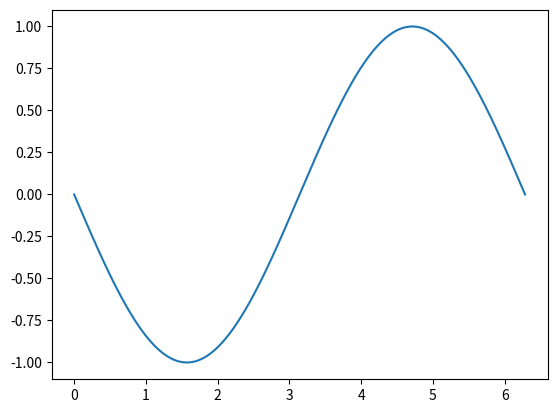

Generate this figure with matplotlib:
# -*- coding: utf-8 -*-
"""
Created on Mon Mar 24 14:37:42 2025

[redacted]
"""
import numpy as np
import matplotlib.pyplot as plt
class MC:
    
    def __init__(self, x):
        
        self.x = x
        
    def function(self,func):
        
        y = func(self.x)
        
        return y 

def yfunc(x,phi):
    
    return np.sin(x+phi )

xarr = np.linspace(0,2*np.pi, 1000)
                
a = MC(xarr)
phival = np.pi 
        
b = a.function(lambda x: yfunc(xarr,phival))

plt.plot(xarr,b)